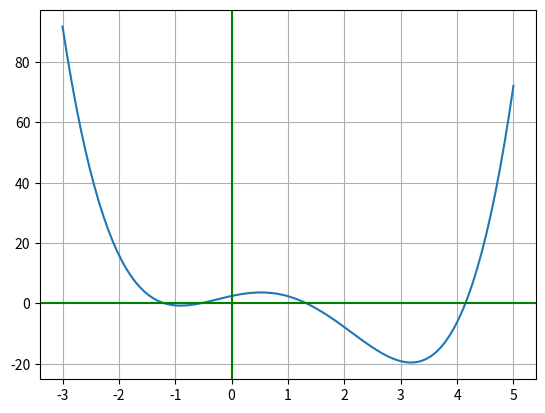

Reproduce this figure in Python.
import numpy as np
import matplotlib.pyplot as plot

# f(x)=−0.67𝑥^4+2.51𝑥^3+2.27𝑥^2−4.02𝑥−2.48, g(x) = 𝑒^(−𝑥^2)sin(𝑥^2)(𝑥+2) −3≤𝑥≤3
# Grubus ivertis: R = 7
# Tikslesnis ivertis: Rneig = 2.418, Rteig = 4.763

intervals=[]

def fx(x):
    return 0.67*x**4 - 2.5*x**3 - 2.27*x**2 + 4.02*x + 2.48

def drawWholeGraph():
    x = np.linspace(-3, 5, 100)
    y = fx(x)

    plot.plot(x, y)
    #acc_interval = plot.plot([-2.418, 4.763], [0, 0], marker='^', color='blue', label='Tikslesnis ivertis')
    #plot.legend(handles=acc_interval)
    plot.grid()
    plot.axhline(color='green')
    plot.axvline(color='green')
    plot.show()

def intervalSearch():
    colors = ['orange', 'red', 'yellow', 'purple']
    left = -2.418
    right = 4.763
    step = 0.1
    x = left
    y = fx(x)
    lastSign = np.sign(y)
    iter = left
    while iter < right:
        x = iter
        y = fx(x)
        currentSign = np.sign(y)
        if lastSign != currentSign:
            interval = {'left' : iter-step, 'right': iter}
            intervals.append(interval)
            lastSign = currentSign
        iter+=step
    #Rnr = 0
    #legendIntervals = []
    #for interval in intervals:
    #    legend_interval = plot.plot([float(interval['left']), float(interval['right'])], [0, 0], marker='^', color=colors[Rnr])
    #    legendIntervals.append(legend_interval)
    #    Rnr+=1
    #plot.legend(handles=[legendIntervals[0], legendIntervals[1], legendIntervals[2], legendIntervals[3]], labels=['Saknis: 1', 'Saknis: 2', 'Saknis: 3', 'Saknis: 4'])
            
def simpleIterationMethod():
    alpha = -30
    xn=4
    eps=1e-9
    iterNr=0
    iterMax=1000
    while iterNr < iterMax:
        fn=fx(xn)/alpha + xn
        prec = np.abs(fx(fn))
        if prec <= eps:
            print('Saknis rasta: %.10f, iteraciju kiekis: %d, tikslumas: %.10f'%(fn, iterNr, prec))
            break
        iterNr+=1
        xn=fn

    
def scanMethod(interval):
    left=interval['left']
    right=interval['right']
    step = 0.5
    prec = 1e-9
    x = left
    y = fx(x)
    root=None
    lastSign = np.sign(y)
    iterNr = 0
    while iterNr < 500:
        iter=left
        while iter <= right:
            x = iter
            y = fx(x)
            iterNr+=1
            currentSign = np.sign(y)
            if lastSign != currentSign:
                if np.abs(y) <= prec:
                    root=x
                    print('Saknis rasta %f:, iteraciju kiekis: %d, tikslumas: %.10f'%(root, iterNr, np.abs(y)))
                    break
                else:
                    right = iter
                    left = right - np.abs(step)
                    step=step/4
                    x = left
                    y = fx(x)
                    lastSign = np.sign(y)
                    break
            iter+=step
        if not root is None:
            break
        step=step/4

def secantsMethod(x0, x1):
    fx0 = fx(x0) # fx(x^i-1)
    fx1 = fx(x1) # fx(x^i)
    xn = x1 - fx1/((fx1-fx0)/(x1-x0))
    eps = 1e-9
    iterNr = 0
    while iterNr < 100:
        fx0 = fx(x0) # x^i-1
        fx1 = fx(x1) # x^i
        if np.abs(fx1) <= eps or np.abs(fx0) <= eps:
            precision=None
            if np.abs(fx1) <= eps:
                precision=np.abs(fx1)
            else:
                precision=np.abs(fx0)
            print('Saknis rasta: %f, iteraciju kiekis: %d, tikslumas: %.10f'%(xn, iterNr, precision))
            break
        xn = x1 - fx1/((fx1-fx0)/(x1-x0))
        iterNr+=1
        x0 = x1
        x1=xn

print('Iesko intervalu...')
intervalSearch()
print('Rasti intervalai:')
[print(interval) for interval in intervals]
print()
print('Ieskoma saknies intervale [%f;%f] skenuojant mazejanciu zyngsniu'%(intervals[0]['left'], intervals[0]['right']))
scanMethod(intervals[0])
print()
print('Ieskoma saknies intervale [%f;%f] skenuojant mazejanciu zyngsniu'%(intervals[1]['left'], intervals[1]['right']))
scanMethod(intervals[1])
print()
print('Ieskoma saknies intervale [%f;%f] skenuojant mazejanciu zyngsniu'%(intervals[2]['left'], intervals[2]['right']))
scanMethod(intervals[2])
print()
print('Ieskoma saknies intervale [%f;%f] skenuojant mazejanciu zyngsniu'%(intervals[3]['left'], intervals[3]['right']))
scanMethod(intervals[3])
print()
print('Paprastuju iteraciju metodas')
simpleIterationMethod()
print()
print('Kvazi-Niutono metodas')
secantsMethod(2, 4)
drawWholeGraph()
